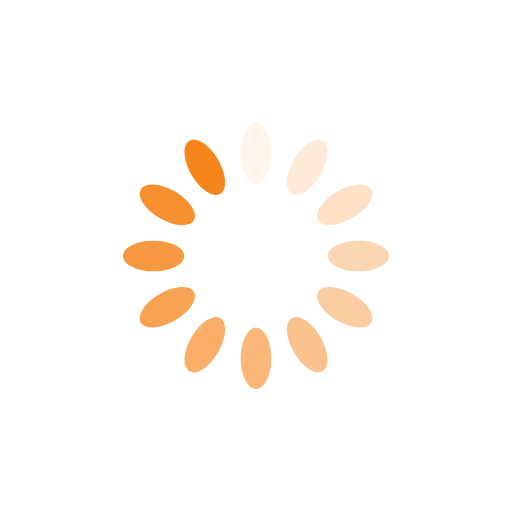
t = 0.00 s
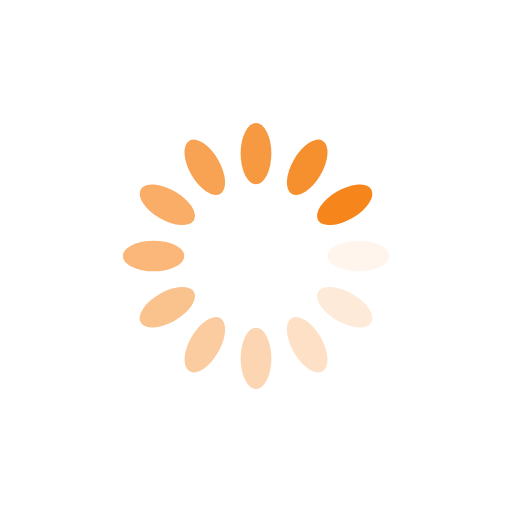
t = 0.25 s
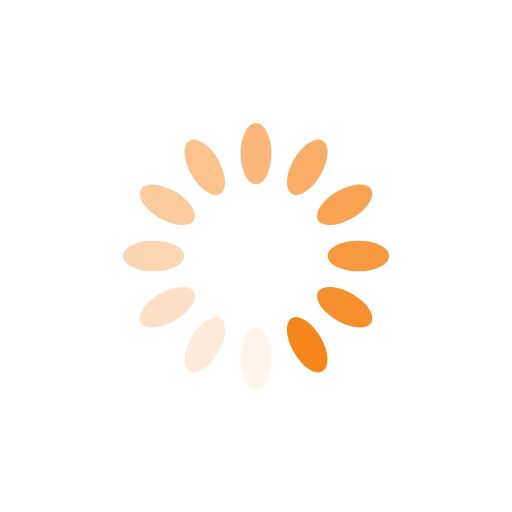
t = 0.50 s
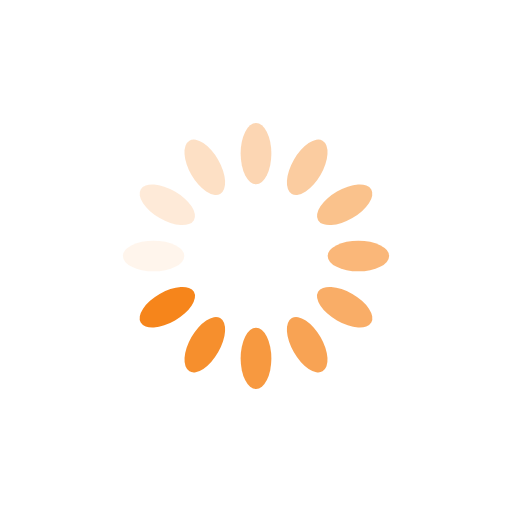
t = 0.75 s

The animated SVG that drew these frames (rendered in a browser with its animation timeline set to each time). Animation: 12 SMIL elements (animate=12); one cycle of 1.00 s, repeats indefinitely.

<svg xmlns="http://www.w3.org/2000/svg" style="margin:auto;background:#fff;display:block;shape-rendering:auto" width="200" height="200" viewBox="0 0 100 100" preserveAspectRatio="xMidYMid"><rect x="47" y="24" rx="3" ry="6" width="6" height="12" fill="#f6851b"><animate attributeName="opacity" values="1;0" keyTimes="0;1" dur="1s" begin="-0.9166666666666666s" repeatCount="indefinite"/></rect><rect x="47" y="24" rx="3" ry="6" width="6" height="12" fill="#f6851b" transform="rotate(30 50 50)"><animate attributeName="opacity" values="1;0" keyTimes="0;1" dur="1s" begin="-0.8333333333333334s" repeatCount="indefinite"/></rect><rect x="47" y="24" rx="3" ry="6" width="6" height="12" fill="#f6851b" transform="rotate(60 50 50)"><animate attributeName="opacity" values="1;0" keyTimes="0;1" dur="1s" begin="-0.75s" repeatCount="indefinite"/></rect><rect x="47" y="24" rx="3" ry="6" width="6" height="12" fill="#f6851b" transform="rotate(90 50 50)"><animate attributeName="opacity" values="1;0" keyTimes="0;1" dur="1s" begin="-0.6666666666666666s" repeatCount="indefinite"/></rect><rect x="47" y="24" rx="3" ry="6" width="6" height="12" fill="#f6851b" transform="rotate(120 50 50)"><animate attributeName="opacity" values="1;0" keyTimes="0;1" dur="1s" begin="-0.5833333333333334s" repeatCount="indefinite"/></rect><rect x="47" y="24" rx="3" ry="6" width="6" height="12" fill="#f6851b" transform="rotate(150 50 50)"><animate attributeName="opacity" values="1;0" keyTimes="0;1" dur="1s" begin="-0.5s" repeatCount="indefinite"/></rect><rect x="47" y="24" rx="3" ry="6" width="6" height="12" fill="#f6851b" transform="rotate(180 50 50)"><animate attributeName="opacity" values="1;0" keyTimes="0;1" dur="1s" begin="-0.4166666666666667s" repeatCount="indefinite"/></rect><rect x="47" y="24" rx="3" ry="6" width="6" height="12" fill="#f6851b" transform="rotate(210 50 50)"><animate attributeName="opacity" values="1;0" keyTimes="0;1" dur="1s" begin="-0.3333333333333333s" repeatCount="indefinite"/></rect><rect x="47" y="24" rx="3" ry="6" width="6" height="12" fill="#f6851b" transform="rotate(240 50 50)"><animate attributeName="opacity" values="1;0" keyTimes="0;1" dur="1s" begin="-0.25s" repeatCount="indefinite"/></rect><rect x="47" y="24" rx="3" ry="6" width="6" height="12" fill="#f6851b" transform="rotate(270 50 50)"><animate attributeName="opacity" values="1;0" keyTimes="0;1" dur="1s" begin="-0.16666666666666666s" repeatCount="indefinite"/></rect><rect x="47" y="24" rx="3" ry="6" width="6" height="12" fill="#f6851b" transform="rotate(300 50 50)"><animate attributeName="opacity" values="1;0" keyTimes="0;1" dur="1s" begin="-0.08333333333333333s" repeatCount="indefinite"/></rect><rect x="47" y="24" rx="3" ry="6" width="6" height="12" fill="#f6851b" transform="rotate(330 50 50)"><animate attributeName="opacity" values="1;0" keyTimes="0;1" dur="1s" begin="0s" repeatCount="indefinite"/></rect></svg>
